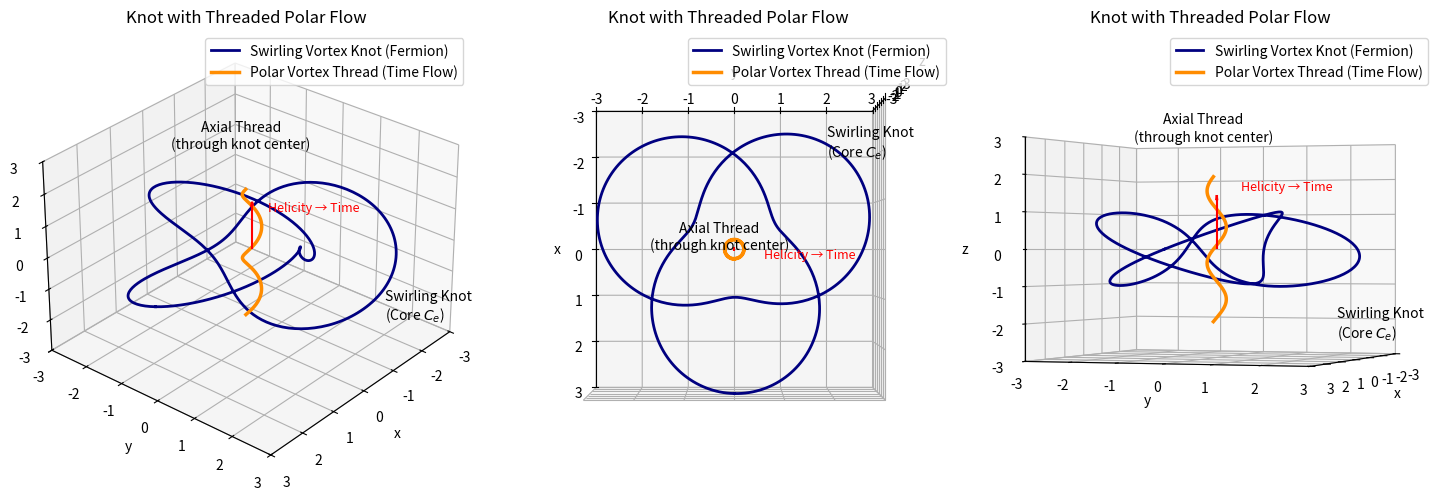

Python code for this plot: (Note: this script raises an exception after producing the figure.)
import numpy as np
import matplotlib.pyplot as plt
from mpl_toolkits.mplot3d import Axes3D

# Define the trefoil knot (swirling knot) centered around origin
theta = np.linspace(0, 2 * np.pi, 500)
x_knot = (2 + np.cos(3 * theta)) * np.cos(2 * theta)
y_knot = (2 + np.cos(3 * theta)) * np.sin(2 * theta)
z_knot = np.sin(3 * theta)

# Define the polar thread: spiral through center of the knot
t_thread = np.linspace(-2 * np.pi, 2 * np.pi, 400)
x_thread = 0.2 * np.cos(t_thread)
y_thread = 0.2 * np.sin(t_thread)
z_thread = t_thread / np.pi

# Begin plotting
fig, axes = plt.subplots(1, 3, figsize=(15, 5), subplot_kw={'projection': '3d'})
# Define view angles for each subplot
view_angles = [
    (30, 40),    # Angled view: Elevation, Azimuth
    (90, 0),    # Angled view
    (0, 20),    # Angled view
]
titles = ["Kid 1", "Kid 2", "ManBearPig"]

for ax, (elev, azim), title in zip(axes.flatten(), view_angles, titles):
    # Plot the trefoil knot
    ax.plot3D(x_knot, y_knot, z_knot, color='navy', lw=2, label='Swirling Vortex Knot (Fermion)')

    # Plot the helicity-driven axial vortex thread (through core)
    ax.plot3D(x_thread, y_thread, z_thread, color='darkorange', lw=2.5, label='Polar Vortex Thread (Time Flow)')

    # Add arrow to show helicity direction
    ax.quiver(0, 0, 0, 0, 0, 1.5, color='red', arrow_length_ratio=0.1)
    ax.text(0.2, 0.6, 1.6, 'Helicity → Time', fontsize=9, color='red')

    # Label points
    ax.text(0, -0.3, 3, 'Axial Thread\n(through knot center)', fontsize=10, ha='center')
    ax.text(-2, 2, -2.5, 'Swirling Knot\n(Core $C_e$)', fontsize=10)

    # Axis settings
    ax.set_xlim([-3, 3])
    ax.set_ylim([-3, 3])
    ax.set_zlim([-3, 3])
    ax.set_xlabel('x')
    ax.set_ylabel('y')
    ax.set_zlabel('z')
    ax.set_title('Knot with Threaded Polar Flow')

    # Set view angle
    ax.view_init(elev=elev, azim=azim)
    ax.legend()
    plt.tight_layout()




# ✅ Get the script filename dynamically and save as pdf
import os
script_name = os.path.splitext(os.path.basename(__file__))[0]
# filename = f"{script_name}.pdf"
# plt.savefig(filename, format="pdf", bbox_inches="tight")
filename = f"{script_name}.png"
plt.savefig(filename, dpi=150)  # Save image with high resolution
plt.tight_layout()
plt.show()